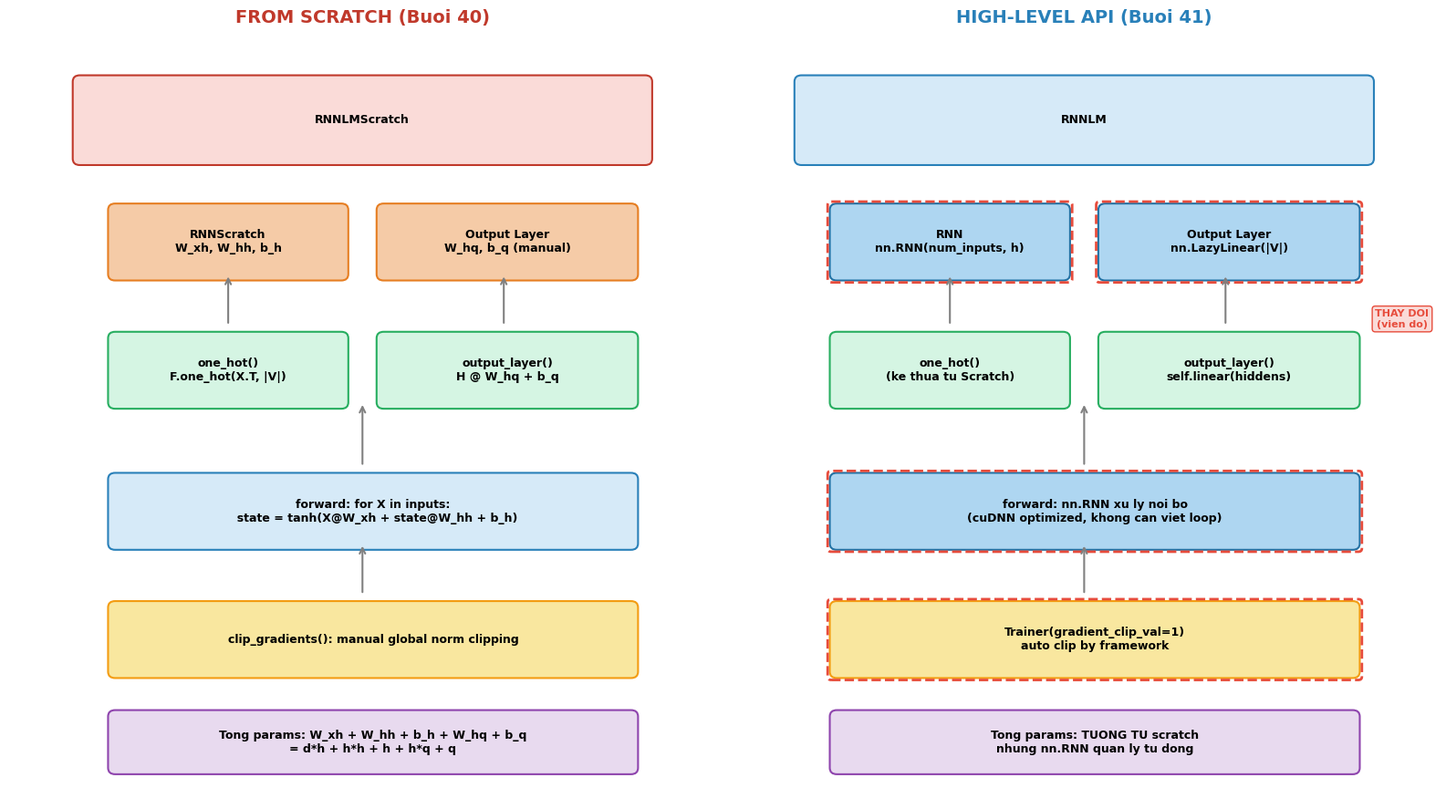

The matplotlib source for this figure: (Note: this script raises an exception after producing the figure.)
"""Generate figures for Buổi 41 — D2L 9.6 Concise Implementation of RNNs."""

import matplotlib.pyplot as plt
import matplotlib.patches as mpatches
import numpy as np

plt.rcParams["font.family"] = ["DejaVu Sans"]
plt.rcParams["font.size"] = 11

SAVE_DIR = "/home/sakana/Code/Obsidian-Vault/assets/attachments/d2l-buoi-41"


def fig1_scratch_vs_highlevel():
    """Compare scratch RNN vs nn.RNN architecture side by side."""
    fig, (ax1, ax2) = plt.subplots(1, 2, figsize=(16, 9))

    # === Left: Scratch Implementation ===
    ax1.set_xlim(0, 10)
    ax1.set_ylim(0, 12)
    ax1.set_title(
        "FROM SCRATCH (Buoi 40)", fontsize=14, fontweight="bold", color="#c0392b"
    )
    ax1.axis("off")

    # Boxes for scratch
    scratch_boxes = [
        (1, 10, 8, 1.2, "#fadbd8", "RNNLMScratch", "#c0392b"),
        (1.5, 8.2, 3.2, 1.0, "#f5cba7", "RNNScratch\nW_xh, W_hh, b_h", "#e67e22"),
        (5.3, 8.2, 3.5, 1.0, "#f5cba7", "Output Layer\nW_hq, b_q (manual)", "#e67e22"),
        (1.5, 6.2, 3.2, 1.0, "#d5f5e3", "one_hot()\nF.one_hot(X.T, |V|)", "#27ae60"),
        (5.3, 6.2, 3.5, 1.0, "#d5f5e3", "output_layer()\nH @ W_hq + b_q", "#27ae60"),
        (
            1.5,
            4.0,
            7.3,
            1.0,
            "#d6eaf8",
            "forward: for X in inputs:\n  state = tanh(X@W_xh + state@W_hh + b_h)",
            "#2980b9",
        ),
        (
            1.5,
            2.0,
            7.3,
            1.0,
            "#f9e79f",
            "clip_gradients(): manual global norm clipping",
            "#f39c12",
        ),
        (
            1.5,
            0.5,
            7.3,
            0.8,
            "#e8daef",
            "Tong params: W_xh + W_hh + b_h + W_hq + b_q\n= d*h + h*h + h + h*q + q",
            "#8e44ad",
        ),
    ]

    for x, y, w, h, color, text, edge in scratch_boxes:
        rect = mpatches.FancyBboxPatch(
            (x, y),
            w,
            h,
            boxstyle="round,pad=0.1",
            facecolor=color,
            edgecolor=edge,
            linewidth=1.5,
        )
        ax1.add_patch(rect)
        ax1.text(
            x + w / 2,
            y + h / 2,
            text,
            ha="center",
            va="center",
            fontsize=9,
            fontweight="bold",
        )

    # Arrows
    ax1.annotate(
        "",
        xy=(3.1, 8.2),
        xytext=(3.1, 7.4),
        arrowprops=dict(arrowstyle="->", color="gray", lw=1.5),
    )
    ax1.annotate(
        "",
        xy=(7.0, 8.2),
        xytext=(7.0, 7.4),
        arrowprops=dict(arrowstyle="->", color="gray", lw=1.5),
    )
    ax1.annotate(
        "",
        xy=(5, 6.2),
        xytext=(5, 5.2),
        arrowprops=dict(arrowstyle="->", color="gray", lw=1.5),
    )
    ax1.annotate(
        "",
        xy=(5, 4.0),
        xytext=(5, 3.2),
        arrowprops=dict(arrowstyle="->", color="gray", lw=1.5),
    )

    # === Right: High-level API ===
    ax2.set_xlim(0, 10)
    ax2.set_ylim(0, 12)
    ax2.set_title(
        "HIGH-LEVEL API (Buoi 41)", fontsize=14, fontweight="bold", color="#2980b9"
    )
    ax2.axis("off")

    hl_boxes = [
        (1, 10, 8, 1.2, "#d6eaf8", "RNNLM", "#2980b9"),
        (1.5, 8.2, 3.2, 1.0, "#aed6f1", "RNN\nnn.RNN(num_inputs, h)", "#2471a3"),
        (5.3, 8.2, 3.5, 1.0, "#aed6f1", "Output Layer\nnn.LazyLinear(|V|)", "#2471a3"),
        (1.5, 6.2, 3.2, 1.0, "#d5f5e3", "one_hot()\n(ke thua tu Scratch)", "#27ae60"),
        (
            5.3,
            6.2,
            3.5,
            1.0,
            "#d5f5e3",
            "output_layer()\nself.linear(hiddens)",
            "#27ae60",
        ),
        (
            1.5,
            4.0,
            7.3,
            1.0,
            "#aed6f1",
            "forward: nn.RNN xu ly noi bo\n(cuDNN optimized, khong can viet loop)",
            "#2471a3",
        ),
        (
            1.5,
            2.0,
            7.3,
            1.0,
            "#f9e79f",
            "Trainer(gradient_clip_val=1)\nauto clip by framework",
            "#f39c12",
        ),
        (
            1.5,
            0.5,
            7.3,
            0.8,
            "#e8daef",
            "Tong params: TUONG TU scratch\nnhung nn.RNN quan ly tu dong",
            "#8e44ad",
        ),
    ]

    for x, y, w, h, color, text, edge in hl_boxes:
        rect = mpatches.FancyBboxPatch(
            (x, y),
            w,
            h,
            boxstyle="round,pad=0.1",
            facecolor=color,
            edgecolor=edge,
            linewidth=1.5,
        )
        ax2.add_patch(rect)
        ax2.text(
            x + w / 2,
            y + h / 2,
            text,
            ha="center",
            va="center",
            fontsize=9,
            fontweight="bold",
        )

    ax2.annotate(
        "",
        xy=(3.1, 8.2),
        xytext=(3.1, 7.4),
        arrowprops=dict(arrowstyle="->", color="gray", lw=1.5),
    )
    ax2.annotate(
        "",
        xy=(7.0, 8.2),
        xytext=(7.0, 7.4),
        arrowprops=dict(arrowstyle="->", color="gray", lw=1.5),
    )
    ax2.annotate(
        "",
        xy=(5, 6.2),
        xytext=(5, 5.2),
        arrowprops=dict(arrowstyle="->", color="gray", lw=1.5),
    )
    ax2.annotate(
        "",
        xy=(5, 4.0),
        xytext=(5, 3.2),
        arrowprops=dict(arrowstyle="->", color="gray", lw=1.5),
    )

    # Highlight differences
    for x, y, w, h in [
        (1.5, 8.2, 3.2, 1.0),
        (5.3, 8.2, 3.5, 1.0),
        (1.5, 4.0, 7.3, 1.0),
        (1.5, 2.0, 7.3, 1.0),
    ]:
        rect = mpatches.FancyBboxPatch(
            (x - 0.08, y - 0.08),
            w + 0.16,
            h + 0.16,
            boxstyle="round,pad=0.05",
            facecolor="none",
            edgecolor="#e74c3c",
            linewidth=2,
            linestyle="--",
        )
        ax2.add_patch(rect)

    ax2.text(
        9.5,
        7.5,
        "THAY DOI\n(vien do)",
        fontsize=8,
        color="#e74c3c",
        fontweight="bold",
        ha="center",
        va="center",
        bbox=dict(boxstyle="round", facecolor="#fadbd8", edgecolor="#e74c3c"),
    )

    plt.tight_layout()
    plt.savefig(f"{SAVE_DIR}/scratch_vs_highlevel.png", dpi=150, bbox_inches="tight")
    plt.close()
    print("Saved scratch_vs_highlevel.png")


def fig2_nn_rnn_internals():
    """Show what happens inside nn.RNN — cuDNN optimization."""
    fig, ax = plt.subplots(figsize=(14, 8))
    ax.set_xlim(0, 14)
    ax.set_ylim(0, 10)
    ax.axis("off")
    ax.set_title(
        "Ben trong nn.RNN: Tu Python loop -> cuDNN kernel",
        fontsize=14,
        fontweight="bold",
    )

    # Left side: Python loop (scratch)
    ax.text(
        2.5,
        9.3,
        "SCRATCH (Python loop)",
        fontsize=12,
        fontweight="bold",
        ha="center",
        color="#c0392b",
    )

    for i, t in enumerate(range(3)):
        y = 7.5 - i * 2.2
        # Step box
        rect = mpatches.FancyBboxPatch(
            (0.5, y),
            4,
            1.5,
            boxstyle="round,pad=0.1",
            facecolor="#fadbd8",
            edgecolor="#c0392b",
            linewidth=1.5,
        )
        ax.add_patch(rect)
        ax.text(
            2.5, y + 1.0, f"Step t={t}", fontsize=10, fontweight="bold", ha="center"
        )
        ax.text(
            2.5,
            y + 0.4,
            f"state = tanh(X@W_xh\n  + state@W_hh + b_h)",
            fontsize=8,
            ha="center",
            va="center",
        )
        if i < 2:
            ax.annotate(
                "",
                xy=(2.5, y),
                xytext=(2.5, y - 0.5),
                arrowprops=dict(arrowstyle="->", color="#c0392b", lw=2),
            )
            ax.text(
                3.5, y - 0.35, "serial", fontsize=8, color="#c0392b", fontstyle="italic"
            )

    # Arrow between sides
    ax.annotate(
        "",
        xy=(7.5, 5.5),
        xytext=(5.5, 5.5),
        arrowprops=dict(arrowstyle="->", color="#2980b9", lw=3),
    )
    ax.text(
        6.5,
        6.0,
        "nn.RNN\nthay the",
        fontsize=10,
        ha="center",
        fontweight="bold",
        color="#2980b9",
    )

    # Right side: cuDNN fused kernel
    ax.text(
        10.5,
        9.3,
        "nn.RNN (cuDNN kernel)",
        fontsize=12,
        fontweight="bold",
        ha="center",
        color="#2980b9",
    )

    # Single fused box
    rect = mpatches.FancyBboxPatch(
        (7.5, 2.8),
        6,
        5.5,
        boxstyle="round,pad=0.15",
        facecolor="#d6eaf8",
        edgecolor="#2980b9",
        linewidth=2,
    )
    ax.add_patch(rect)

    benefits = [
        "1. Fused CUDA kernel — 1 GPU call thay vi T calls",
        "2. Memory-efficient: khong luu intermediate Python objects",
        "3. Parallelized matrix ops trong moi step",
        "4. Optimized memory access patterns (coalesced)",
        "5. Support bidirectional, multi-layer, dropout",
    ]
    for i, b in enumerate(benefits):
        ax.text(10.5, 7.3 - i * 0.9, b, fontsize=9, ha="center", va="center")

    # Bottom: API comparison
    rect = mpatches.FancyBboxPatch(
        (0.5, 0.3),
        13,
        1.5,
        boxstyle="round,pad=0.1",
        facecolor="#fef9e7",
        edgecolor="#f39c12",
        linewidth=1.5,
    )
    ax.add_patch(rect)
    ax.text(
        7,
        1.5,
        "API COMPARISON",
        fontsize=11,
        fontweight="bold",
        ha="center",
        color="#f39c12",
    )
    ax.text(
        3.5,
        0.8,
        "Scratch: outputs, state = rnn(inputs, state)\n  inputs: (T, batch, |V|)  |  outputs: list of T tensors",
        fontsize=8,
        ha="center",
        family="monospace",
    )
    ax.text(
        10.5,
        0.8,
        "nn.RNN: output, h_n = rnn(inputs, h_0)\n  inputs: (T, batch, |V|)  |  output: (T, batch, h)",
        fontsize=8,
        ha="center",
        family="monospace",
    )

    plt.savefig(f"{SAVE_DIR}/nn_rnn_internals.png", dpi=150, bbox_inches="tight")
    plt.close()
    print("Saved nn_rnn_internals.png")


def fig3_code_comparison():
    """Side-by-side code diff — what changes, what stays."""
    fig, ax = plt.subplots(figsize=(15, 10))
    ax.set_xlim(0, 15)
    ax.set_ylim(0, 12)
    ax.axis("off")
    ax.set_title(
        "So sanh Code: 4 thay doi chinh tu Scratch -> High-level",
        fontsize=14,
        fontweight="bold",
    )

    changes = [
        {
            "title": "1. RNN Core",
            "scratch": "class RNNScratch(nn.Module):\n  W_xh = nn.Parameter(...)\n  W_hh = nn.Parameter(...)\n  b_h = nn.Parameter(...)\n  def forward: for X in inputs...",
            "highlevel": "class RNN(nn.Module):\n  self.rnn = nn.RNN(\n    num_inputs, num_hiddens)\n  def forward:\n    return self.rnn(inputs, H)",
            "color_s": "#fadbd8",
            "color_h": "#d6eaf8",
        },
        {
            "title": "2. Output Layer",
            "scratch": "W_hq = nn.Parameter(...)\nb_q = nn.Parameter(...)\ndef output_layer(rnn_outputs):\n  [H @ W_hq + b_q\n   for H in rnn_outputs]",
            "highlevel": "self.linear = nn.LazyLinear(\n  vocab_size)\ndef output_layer(hiddens):\n  return self.linear(\n    hiddens).swapaxes(0,1)",
            "color_s": "#fadbd8",
            "color_h": "#d6eaf8",
        },
        {
            "title": "3. Return format",
            "scratch": "rnn_outputs: list of T tensors\n  moi tensor shape (batch, h)\n\nCan stack/concat thu cong",
            "highlevel": "output: tensor (T, batch, h)\n  da stack san\n  + h_n: (1, batch, h)\n  [last hidden state]",
            "color_s": "#fef9e7",
            "color_h": "#d5f5e3",
        },
        {
            "title": "4. Gradient Clipping",
            "scratch": "clip_gradients(model, theta)\n  norm = sqrt(sum(p.grad**2))\n  if norm > theta:\n    p.grad *= theta/norm\n  [MANUAL]",
            "highlevel": "Trainer(\n  gradient_clip_val=1)\n\n[AUTOMATIC by framework]\n\ntorch.nn.utils.\n  clip_grad_norm_(...)",
            "color_s": "#fef9e7",
            "color_h": "#d5f5e3",
        },
    ]

    for i, ch in enumerate(changes):
        y = 10.5 - i * 2.7

        # Title
        ax.text(
            7.5,
            y + 0.6,
            ch["title"],
            fontsize=12,
            fontweight="bold",
            ha="center",
            bbox=dict(boxstyle="round", facecolor="#ecf0f1", edgecolor="gray"),
        )

        # Scratch box
        rect = mpatches.FancyBboxPatch(
            (0.3, y - 1.5),
            6.5,
            2.0,
            boxstyle="round,pad=0.1",
            facecolor=ch["color_s"],
            edgecolor="#c0392b",
            linewidth=1.5,
        )
        ax.add_patch(rect)
        ax.text(
            3.55,
            y - 0.5,
            ch["scratch"],
            fontsize=7.5,
            ha="center",
            va="center",
            family="monospace",
        )

        # Arrow
        ax.annotate(
            "",
            xy=(7.8, y - 0.5),
            xytext=(7.1, y - 0.5),
            arrowprops=dict(arrowstyle="->", color="#27ae60", lw=2.5),
        )

        # High-level box
        rect = mpatches.FancyBboxPatch(
            (8.2, y - 1.5),
            6.5,
            2.0,
            boxstyle="round,pad=0.1",
            facecolor=ch["color_h"],
            edgecolor="#2980b9",
            linewidth=1.5,
        )
        ax.add_patch(rect)
        ax.text(
            11.45,
            y - 0.5,
            ch["highlevel"],
            fontsize=7.5,
            ha="center",
            va="center",
            family="monospace",
        )

    # Legend
    ax.text(
        3.55,
        0.1,
        "SCRATCH (manual)",
        fontsize=10,
        fontweight="bold",
        ha="center",
        color="#c0392b",
    )
    ax.text(
        11.45,
        0.1,
        "HIGH-LEVEL (nn.RNN)",
        fontsize=10,
        fontweight="bold",
        ha="center",
        color="#2980b9",
    )

    plt.savefig(f"{SAVE_DIR}/code_comparison.png", dpi=150, bbox_inches="tight")
    plt.close()
    print("Saved code_comparison.png")


def fig4_output_shape_flow():
    """Show shape differences in data flow between scratch and nn.RNN."""
    fig, (ax1, ax2) = plt.subplots(2, 1, figsize=(14, 8))

    for ax, title, color, shapes, notes in [
        (
            ax1,
            "SCRATCH: Data Flow & Shapes",
            "#c0392b",
            [
                ("X\n(batch, T)", 0.5),
                ("one_hot\n(T, batch, |V|)", 2.5),
                ("RNN loop\nlist of T x\n(batch, h)", 5.0),
                ("output_layer\nlist -> stack\n(batch, T, |V|)", 7.8),
                ("loss\nreshape(-1, |V|)\nscalar", 10.5),
            ],
            [
                "F.one_hot(X.T, |V|)",
                "for X in inputs:\n  state = tanh(...)",
                "[H@W_hq+b_q\n for H in outputs]",
                "CE(reshape, Y)",
            ],
        ),
        (
            ax2,
            "HIGH-LEVEL: Data Flow & Shapes",
            "#2980b9",
            [
                ("X\n(batch, T)", 0.5),
                ("one_hot\n(T, batch, |V|)", 2.5),
                ("nn.RNN\noutput:\n(T, batch, h)", 5.0),
                ("nn.LazyLinear\nswapaxes\n(batch, T, |V|)", 7.8),
                ("loss\nreshape(-1, |V|)\nscalar", 10.5),
            ],
            [
                "F.one_hot(X.T, |V|)",
                "self.rnn(inputs, H)",
                "self.linear(hiddens)\n.swapaxes(0,1)",
                "CE(reshape, Y)",
            ],
        ),
    ]:
        ax.set_xlim(0, 13)
        ax.set_ylim(0, 3.5)
        ax.axis("off")
        ax.set_title(title, fontsize=12, fontweight="bold", color=color)

        bg_color = "#fadbd8" if color == "#c0392b" else "#d6eaf8"
        for i, (label, x) in enumerate(shapes):
            rect = mpatches.FancyBboxPatch(
                (x, 0.8),
                1.8,
                2.0,
                boxstyle="round,pad=0.1",
                facecolor=bg_color,
                edgecolor=color,
                linewidth=1.5,
            )
            ax.add_patch(rect)
            ax.text(
                x + 0.9,
                1.8,
                label,
                fontsize=8,
                ha="center",
                va="center",
                fontweight="bold",
            )
            if i < len(notes):
                if i < len(shapes) - 1:
                    next_x = shapes[i + 1][1]
                    ax.annotate(
                        "",
                        xy=(next_x, 1.8),
                        xytext=(x + 1.8, 1.8),
                        arrowprops=dict(arrowstyle="->", color=color, lw=1.5),
                    )
                    mid = (x + 1.8 + next_x) / 2
                    ax.text(
                        mid,
                        2.6,
                        notes[i],
                        fontsize=6.5,
                        ha="center",
                        va="center",
                        fontstyle="italic",
                        color="gray",
                    )

    # Highlight difference
    for ax_ref in [ax2]:
        for x in [5.0, 7.8]:
            rect = mpatches.FancyBboxPatch(
                (x - 0.1, 0.7),
                2.0,
                2.2,
                boxstyle="round,pad=0.05",
                facecolor="none",
                edgecolor="#e74c3c",
                linewidth=2,
                linestyle="--",
            )
            ax_ref.add_patch(rect)

    plt.tight_layout()
    plt.savefig(f"{SAVE_DIR}/output_shape_flow.png", dpi=150, bbox_inches="tight")
    plt.close()
    print("Saved output_shape_flow.png")


if __name__ == "__main__":
    fig1_scratch_vs_highlevel()
    fig2_nn_rnn_internals()
    fig3_code_comparison()
    fig4_output_shape_flow()
    print("All figures generated!")
